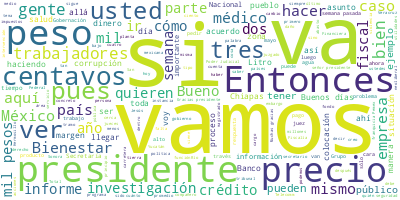

The data file committed next to this chart (first rows):
Participante, Texto, Sentimiento, Palabras, Dia, Mes, Anio
PRESIDENTE ANDRES MANUEL LOPEZ OBRADOR, Buenos días., 0.0, 2, 30, 05, 2022
PRESIDENTE ANDRES MANUEL LOPEZ OBRADOR, Bueno, vamos a iniciar la semana. Felici…, 0.0, 37, 30, 05, 2022
PRESIDENTE ANDRES MANUEL LOPEZ OBRADOR, Y, como lo hacemos todos los lunes, lo p…, 0.0, 33, 30, 05, 2022
RICARDO SHEFFIELD PADILLA, Buenos días, señor presidente; muy bueno…, 0.0, 13, 30, 05, 2022
RICARDO SHEFFIELD PADILLA, Quién es quién en el precio de los combu…, 0.0, 33, 30, 05, 2022
RICARDO SHEFFIELD PADILLA, ¿Cuál es el precio promedio de la semana…, 0.0, 13, 30, 05, 2022
RICARDO SHEFFIELD PADILLA, En 21.90, 23.80 de la Premium y 23.21 de…, 0.0, 10, 30, 05, 2022
RICARDO SHEFFIELD PADILLA, Esta semana tenemos incentivo fiscal del…, 0.0, 15, 30, 05, 2022
RICARDO SHEFFIELD PADILLA, Las tres marcas más careras la semana pa…, 0.0, 40, 30, 05, 2022
RICARDO SHEFFIELD PADILLA, Vamos a ver la gasolina regular. La más …, 0.0, 43, 30, 05, 2022
RICARDO SHEFFIELD PADILLA, Luego le preguntan a uno en la calle y d…, 0.0, 111, 30, 05, 2022
RICARDO SHEFFIELD PADILLA, Y aquí pueden ver claramente que la gaso…, 0.0, 66, 30, 05, 2022
RICARDO SHEFFIELD PADILLA, Por cierto, podemos ver que la Premium e…, 0.0, 35, 30, 05, 2022
RICARDO SHEFFIELD PADILLA, Y ahora sí ¿cuál es la más económica de …, 0.0, 53, 30, 05, 2022
RICARDO SHEFFIELD PADILLA, En la gasolina Premium, la más cara, de …, 0.0, 38, 30, 05, 2022
RICARDO SHEFFIELD PADILLA, Y la más económica con un margen de 15 c…, 0.0, 30, 30, 05, 2022
RICARDO SHEFFIELD PADILLA, Por último, el diésel Cargo Gas, en Torr…, 0.0, 32, 30, 05, 2022
RICARDO SHEFFIELD PADILLA, Y la más económica es de franquicia Peme…, 0.0, 46, 30, 05, 2022
RICARDO SHEFFIELD PADILLA, En verificaciones a través de la misma a…, 0.0, 26, 30, 05, 2022
RICARDO SHEFFIELD PADILLA, Tres gasolineras no se dejaron verificar…, 0.0, 78, 30, 05, 2022
RICARDO SHEFFIELD PADILLA, ¿Cuál es la más barata, sin tomar en cue…, 0.0, 17, 30, 05, 2022
RICARDO SHEFFIELD PADILLA, 19.99 de Sam’s Club, en Boca del Río, Ve…, 0.0, 16, 30, 05, 2022
RICARDO SHEFFIELD PADILLA, Las más caras, 24.49 de franquicia Pemex…, 0.0, 17, 30, 05, 2022
RICARDO SHEFFIELD PADILLA, La más barata para la Premium, 21.79 de …, 0.0, 21, 30, 05, 2022
RICARDO SHEFFIELD PADILLA, Las más caras, 26.50 en Guadalajara, Jal…, 0.0, 15, 30, 05, 2022
RICARDO SHEFFIELD PADILLA, El diésel, la más barata, 21.95 de BP, e…, 0.0, 18, 30, 05, 2022
RICARDO SHEFFIELD PADILLA, Las más caras, 26.99, también de 76, est…, 0.0, 62, 30, 05, 2022
RICARDO SHEFFIELD PADILLA, Vamos a ver ahora quién es quién en el p…, 0.0, 58, 30, 05, 2022
RICARDO SHEFFIELD PADILLA, Ahí estamos viendo una diferencia de poq…, 0.0, 59, 30, 05, 2022
RICARDO SHEFFIELD PADILLA, Y seguimos encontrando ejemplos en donde…, 0.0, 78, 30, 05, 2022
RICARDO SHEFFIELD PADILLA, Y tenemos también ejemplos en cilindros …, 0.0, 78, 30, 05, 2022
RICARDO SHEFFIELD PADILLA, Y en verificación gas LP realizamos 834 …, 0.0, 87, 30, 05, 2022
RICARDO SHEFFIELD PADILLA, Y vamos a ver los precios de quién es qu…, 0.0, 105, 30, 05, 2022
RICARDO SHEFFIELD PADILLA, Y vamos a ver los ejemplos de la zona ce…, 0.0, 104, 30, 05, 2022
RICARDO SHEFFIELD PADILLA, Y nos vamos a la zona centro norte, en d…, 0.0, 68, 30, 05, 2022
RICARDO SHEFFIELD PADILLA, En la región norte HEB, en Tampico, Tama…, 0.0, 33, 30, 05, 2022
RICARDO SHEFFIELD PADILLA, Por último, en la zona sur, sureste, Che…, 0.0, 43, 30, 05, 2022
RICARDO SHEFFIELD PADILLA, Buscándole podemos ahorrar las familias …, 0.0, 33, 30, 05, 2022
RICARDO SHEFFIELD PADILLA, Muchas gracias., 0.0, 2, 30, 05, 2022
PRESIDENTE ANDRES MANUEL LOPEZ OBRADOR, Muy bien. Vamos a los videos., 0.0, 6, 30, 05, 2022
ROCIO NAHLE GARCIA, Es viernes 27 de mayo y estoy en el labo…, 0.0, 36, 30, 05, 2022
ROCIO NAHLE GARCIA, Va el reporte de esta semana., 0.0, 6, 30, 05, 2022
PREGUNTA, Dentro del trabajo intenso en más de 60 …, 0.0, 39, 30, 05, 2022
PREGUNTA, En el área de proceso continúa la coloca…, 0.0, 33, 30, 05, 2022
PREGUNTA, En la planta catalítica se lleva a cabo …, 0.0, 26, 30, 05, 2022
PREGUNTA, También se realizó la maniobra de un dom…, 0.0, 25, 30, 05, 2022
PREGUNTA, En el puerto de Dos Bocas continúan las …, 0.0, 30, 30, 05, 2022
PREGUNTA, Se avanza en la construcción de mochetas…, 0.0, 21, 30, 05, 2022
PREGUNTA, En el área de efluentes y cogeneración s…, 0.0, 40, 30, 05, 2022
PREGUNTA, En el área administrativa se avanza en l…, 0.0, 16, 30, 05, 2022
PREGUNTA, En los servicios de integración continúa…, 0.0, 10, 30, 05, 2022
PREGUNTA, Y en el gasoducto se avanza en el cierre…, 0.0, 25, 30, 05, 2022
PREGUNTA, Asimismo, se avanza en el rack central y…, 0.0, 18, 30, 05, 2022
PREGUNTA, Continúa el cultivo y trasplante de plan…, 0.0, 19, 30, 05, 2022
PREGUNTA, Tren Maya, reporte de avances, 30 de may…, 0.0, 10, 30, 05, 2022
PREGUNTA, En el tramo 1 continúa la producción de …, 0.0, 36, 30, 05, 2022
PREGUNTA, En las mismas instalaciones, sigue el ac…, 0.0, 18, 30, 05, 2022
PREGUNTA, En el tramo 2, en la localidad de Pocboc…, 0.0, 25, 30, 05, 2022
PREGUNTA, Cerca de la localidad de Pomuch, también…, 0.0, 23, 30, 05, 2022
PREGUNTA, En el tramo 3, en localidades de los mun…, 0.0, 36, 30, 05, 2022
... 274 more rows
